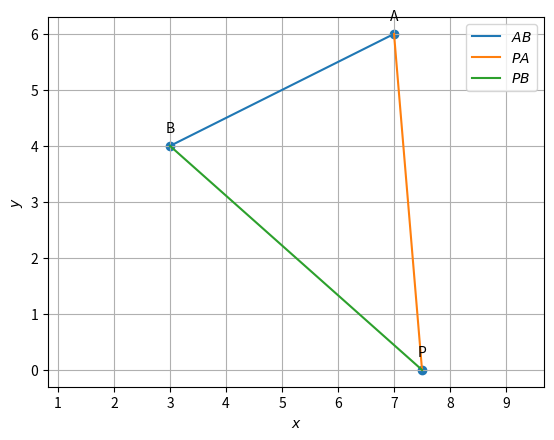

Here is the Python script that generated this plot:
import numpy as np
import matplotlib.pyplot as plt
from numpy import linalg as LA

def line_gen(A,B):
   len =10
   dim = A.shape[0]
   x_AB = np.zeros((dim,len))
   lam_1 = np.linspace(0,1,len)
   for i in range(len):
     temp1 = A + lam_1[i]*(B-A)
     x_AB[:,i]= temp1.T
   return x_AB

def dir_vec(A,B):
   return B-A
def norm_vec(A,B):
   return np.matmul(omat, dir_vec(A,B))
#Given points
A = np.array(([7,6]))
B = np.array(([3,4]))
e_1 = np.array(([1,0])) #standard basis vector

#Diection vector
n = A-B

#Computations
c = (np.linalg.norm(A)**2- np.linalg.norm(B)**2)/2

x = c/(n@e_1)

#Output
P = x*e_1
print(x,P)

#Generating all lines
x_AB = line_gen(A,B)
x_PA = line_gen(P,A)
x_PB = line_gen(P,B)


#Plotting all lines
plt.plot(x_AB[0,:],x_AB[1,:],label='$AB$')
plt.plot(x_PA[0,:],x_PA[1,:],label='$PA$')
plt.plot(x_PB[0,:],x_PB[1,:],label='$PB$')


#labeling the coordinates
tri_coords = np.vstack((A,B,P)).T
plt.scatter(tri_coords[0,:], tri_coords[1,:])
vert_labels = ['A','B','P']
for i, txt in enumerate(vert_labels):
    plt.annotate(txt,(tri_coords[0,i], tri_coords[1,i]),textcoords="offset points",xytext=(0,10),ha='center') 

plt.xlabel('$x$')
plt.ylabel('$y$')
plt.legend(loc='best')
plt.grid() 
plt.axis('equal')

#if using termux
#plt.savefig('/storage/emulated/0/github/cbse-papers/2020/math/10/solutions/figs/matrix-10-2.pdf')
#subprocess.run(shlex.split("termux-open '/storage/emulated/0/github/cbse-papers/2020/math/10/solutions/figs/matrix-10-2.pdf'")) 
#else
plt.show()
